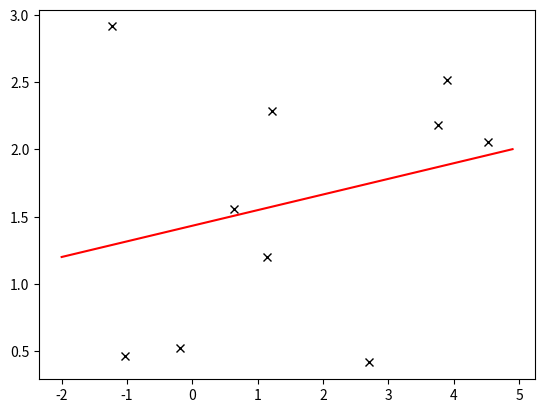

This figure's Python source:
from matplotlib.backend_bases import MouseButton
import matplotlib.pyplot as plt
import numpy as np
x = np.random.uniform(-2, 5, 10).tolist()
y = np.random.uniform(0,3,10).tolist()

# Linear solver
def my_linfit(x, y):
    # print(x)
    # print(y)
    xy_bar = 0
    for i in range(len(x)):
        xy_bar += x[i] * y[i]
    xy_bar = xy_bar / len(x)
    # print(xy_bar)
    x_bar_y_bar = np.mean(x) * np.mean(y)
    x_square_bar = 0
    for i in range(len(x)):
        x_square_bar += x[i]**2
    x_square_bar = x_square_bar / len(x)
    x_bar_square = np.mean(x)**2
    a = (xy_bar - x_bar_y_bar) / (x_square_bar - x_bar_square)
    b = np.mean(y) - a * np.mean(x)
    return a, b

# Define what onclick controller does
def onclick(event):
    if event.button == MouseButton.LEFT:
        x.append(event.xdata)
        y.append(event.ydata)
        #clear frame
        plt.clf()
        plt.plot(x,y,'kx'); #inform matplotlib of the new data
        plt.draw()
    elif event.button == MouseButton.RIGHT:
        #clear frame
        plt.clf()
        plt.plot(x,y,'kx'); #inform matplotlib of the new data
        # Calculate new a and b for the best fit line
        a, b = my_linfit(x, y)
        xp = np.arange(-2, 5, 0.1)
        plt.plot(xp, a*xp+b, 'r-')
        plt.draw() #redraw

fig,ax=plt.subplots()
# Plot the points that are currently captured
ax.plot(x,y,'kx')
# Calculate the a and b for the best fit line
a, b = my_linfit(x, y)
xp = np.arange(-2, 5, 0.1)
# Plot primary best fit line
ax.plot(xp, a*xp+b, 'r-')
# Set up onclick controller
fig.canvas.mpl_connect('button_press_event',onclick)
plt.show()
plt.draw()